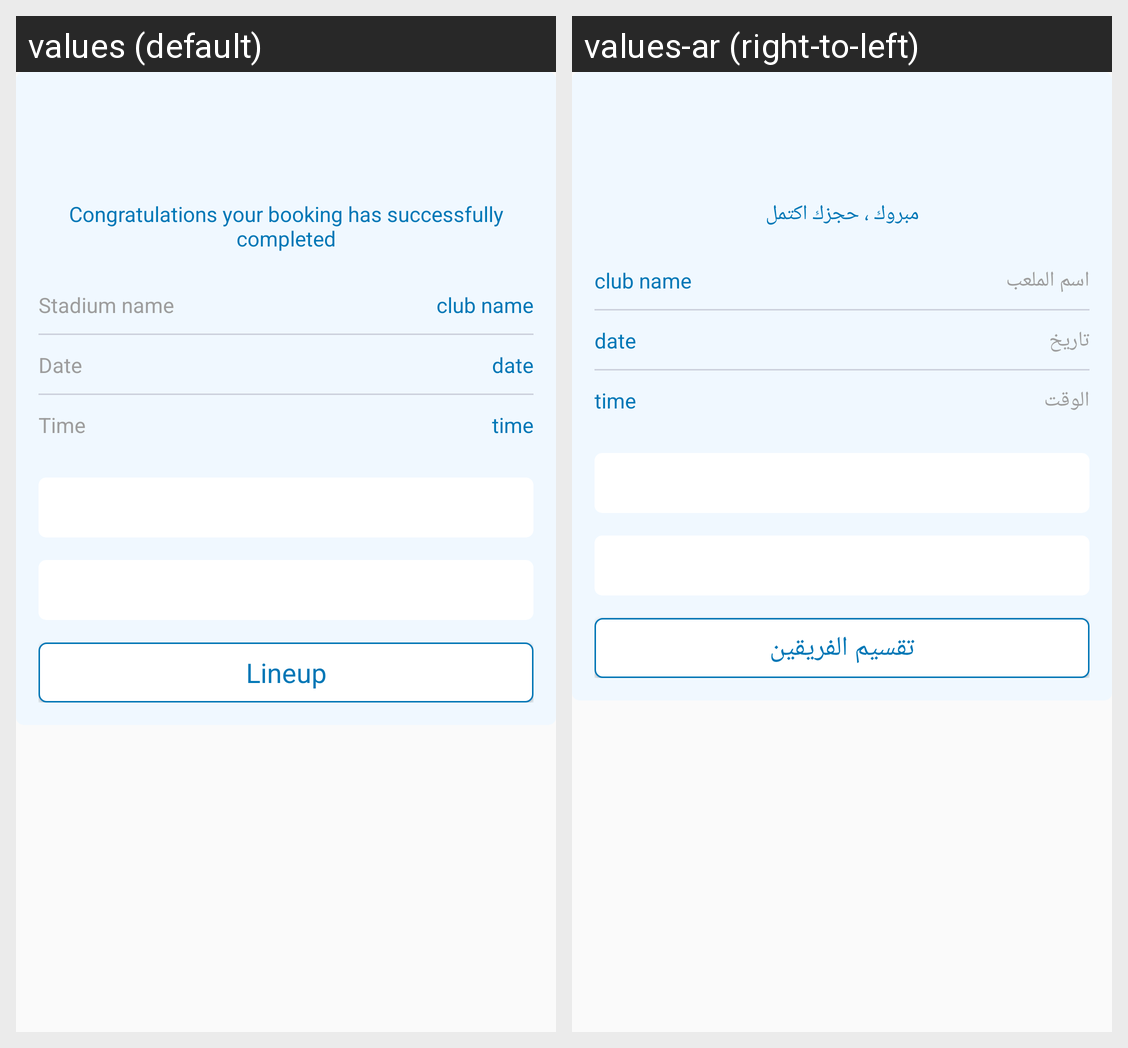

The same Android screen rendered under two of its app's locales, left to right. List the strings drawn on it with the default value and each locale's translation.
Android screen res/layout/olebooking_done_dialog.xml rendered under 2 locales, left to right: values (default), values-ar (right-to-left). Device: Nexus 5 (rendered at 1080×1920; each locale shown at half size, 540×960, under a caption strip naming it); theme AppTheme.
Strings drawn on this screen, with the default value and each locale's value (text and hints the layout hard-codes, and strings that could not be matched under every locale, appear in the picture but are not listed):

congrat_booking_done
  values: Congratulations your booking has successfully completed
  values-ar: مبروك ، حجزك اكتمل

club_name
  values: Stadium name
  values-ar: اسم الملعب

date
  values: Date
  values-ar: تاريخ

time
  values: Time
  values-ar: الوقت

formation
  values: Lineup
  values-ar: تقسيم الفريقين
